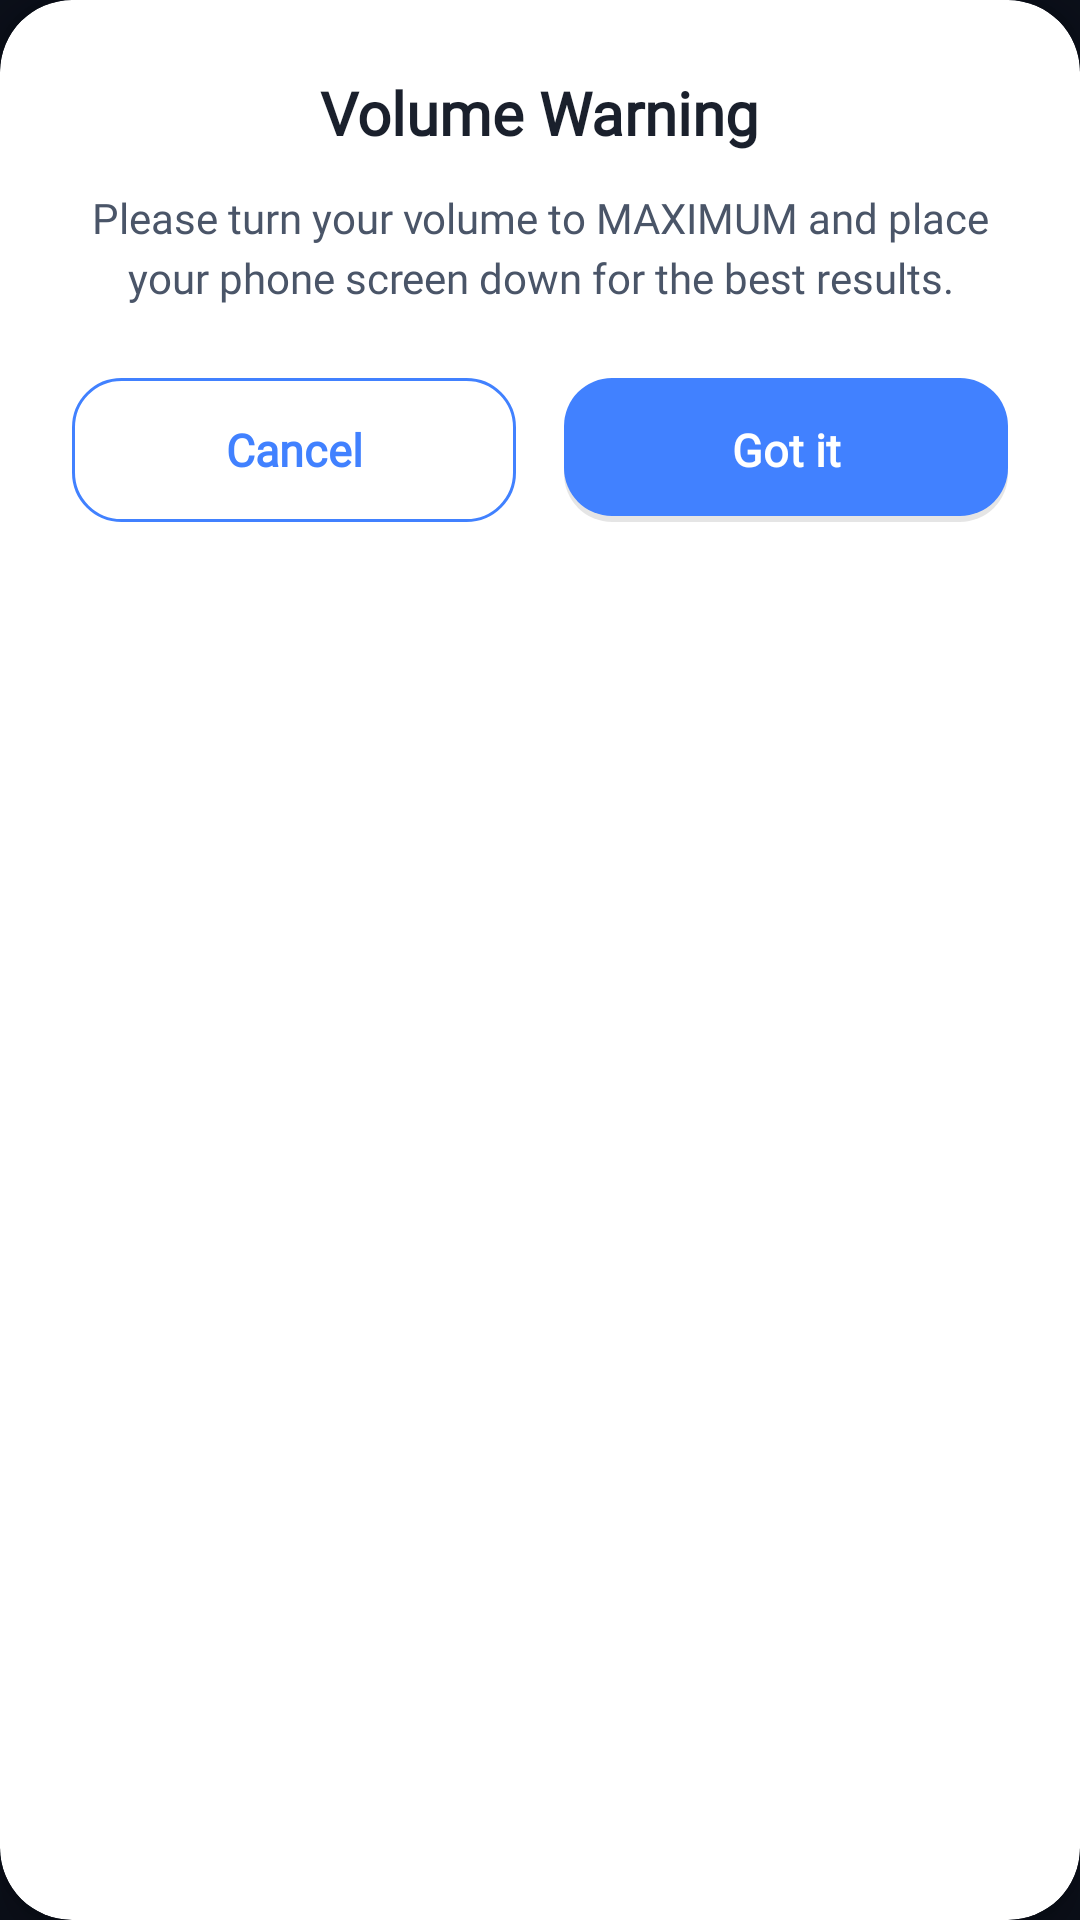

The Android layout XML behind this screen, and the referenced resources:
<!-- AndroidManifest.xml: application theme Theme.MyApplication -->
<!-- res/layout/dialog_volume_warning.xml -->
<?xml version="1.0" encoding="utf-8"?>
<com.google.android.material.card.MaterialCardView
    xmlns:android="http://schemas.android.com/apk/res/android"
    xmlns:app="http://schemas.android.com/apk/res-auto"
    android:layout_width="match_parent"
    android:layout_height="wrap_content"
    app:cardCornerRadius="24dp"
    app:cardElevation="8dp"
    app:strokeWidth="0dp"
    app:cardBackgroundColor="@color/white">

    <LinearLayout
        android:layout_width="match_parent"
        android:layout_height="wrap_content"
        android:orientation="vertical"
        android:padding="24dp"
        android:gravity="center">

        
        <TextView
            android:id="@+id/tv_dialog_title"
            android:layout_width="wrap_content"
            android:layout_height="wrap_content"
            android:text="@string/volume_warning_title"
            android:textSize="20sp"
            android:textStyle="bold"
            android:textColor="#1A202C"
            android:fontFamily="@font/sora_bold"
            android:gravity="center"
            android:layout_marginBottom="12dp" />

        
        <TextView
            android:id="@+id/tv_dialog_message"
            android:layout_width="match_parent"
            android:layout_height="wrap_content"
            android:text="@string/volume_warning_desc"
            android:textSize="14sp"
            android:textColor="#4A5568"
            android:fontFamily="@font/sora_regular"
            android:gravity="center"
            android:lineSpacingMultiplier="1.2"
            android:layout_marginBottom="24dp" />

        
        <LinearLayout
            android:layout_width="match_parent"
            android:layout_height="48dp"
            android:orientation="horizontal">

            
            <TextView
                android:id="@+id/btn_cancel"
                android:layout_width="0dp"
                android:layout_height="match_parent"
                android:layout_weight="1"
                android:layout_marginEnd="8dp"
                android:background="@drawable/bg_btn_outline"
                android:gravity="center"
                android:text="@string/btn_cancel"
                android:textColor="@color/primary_blue_selected"
                android:textSize="15sp"
                android:textStyle="bold"
                android:fontFamily="@font/sora_bold"
                android:clickable="true"
                android:focusable="true" />

            
            <TextView
                android:id="@+id/btn_confirm"
                android:layout_width="0dp"
                android:layout_height="match_parent"
                android:layout_weight="1"
                android:layout_marginStart="8dp"
                android:background="@drawable/bg_dialog_btn_confirm"
                android:gravity="center"
                android:text="@string/btn_ok"
                android:textColor="@color/white"
                android:textSize="15sp"
                android:textStyle="bold"
                android:fontFamily="@font/sora_bold"
                android:clickable="true"
                android:focusable="true" />

        </LinearLayout>

    </LinearLayout>

</com.google.android.material.card.MaterialCardView>
<!-- resources referenced by this layout -->
<resources>
  <color name="primary_blue_selected">#4181FF</color>
  <color name="white">#FFFFFF</color>
  <!-- drawable bg_btn_outline (drawable) -->
  <?xml version="1.0" encoding="utf-8"?>
  <shape xmlns:android="http://schemas.android.com/apk/res/android"
      android:shape="rectangle">
      <solid android:color="@android:color/transparent" />
      <stroke android:width="1dp" android:color="@color/primary_blue_selected" />
      <corners android:radius="16dp" />
  </shape>
  <!-- drawable bg_dialog_btn_confirm (drawable) -->
  <?xml version="1.0" encoding="utf-8"?>
  <layer-list xmlns:android="http://schemas.android.com/apk/res/android">
      
      <item android:left="0dp" android:top="4dp" android:right="0dp" android:bottom="0dp">
          <shape android:shape="rectangle">
              <solid android:color="#1A000000" />
              <corners android:radius="16dp" />
          </shape>
      </item>
      
      <item android:bottom="2dp">
          <shape android:shape="rectangle">
              <solid android:color="@color/primary_blue_selected" />
              <corners android:radius="16dp" />
          </shape>
      </item>
  </layer-list>
  <string name="btn_cancel">Cancel</string>
  <string name="btn_ok">Got it</string>
  <string name="volume_warning_desc">Please turn your volume to MAXIMUM and place your phone screen down for the best results.</string>
  <string name="volume_warning_title">Volume Warning</string>
  <style name="Theme.MyApplication" parent="Theme.SpeakerCleanerRemoveWater" />
  <style name="Theme.SpeakerCleanerRemoveWater" parent="Theme.Material3.DayNight.NoActionBar">
          
          <item name="colorPrimary">@color/primary</item>
          <item name="colorOnPrimary">@color/white</item>
          
          <item name="colorSecondary">@color/secondary</item>
          <item name="colorOnSecondary">@color/white</item>
          
          
          <item name="android:windowBackground">@color/background_dark</item>
          <item name="colorSurface">@color/surface_dark</item>
          
          
          <item name="android:statusBarColor">@color/background_dark</item>
          <item name="android:windowLightStatusBar">false</item>
  
      </style>
  <color name="primary">#00D2FF</color>
  <color name="secondary">#10B981</color>
  <color name="background_dark">#0B0F19</color>
  <color name="surface_dark">#171E30</color>
</resources>
